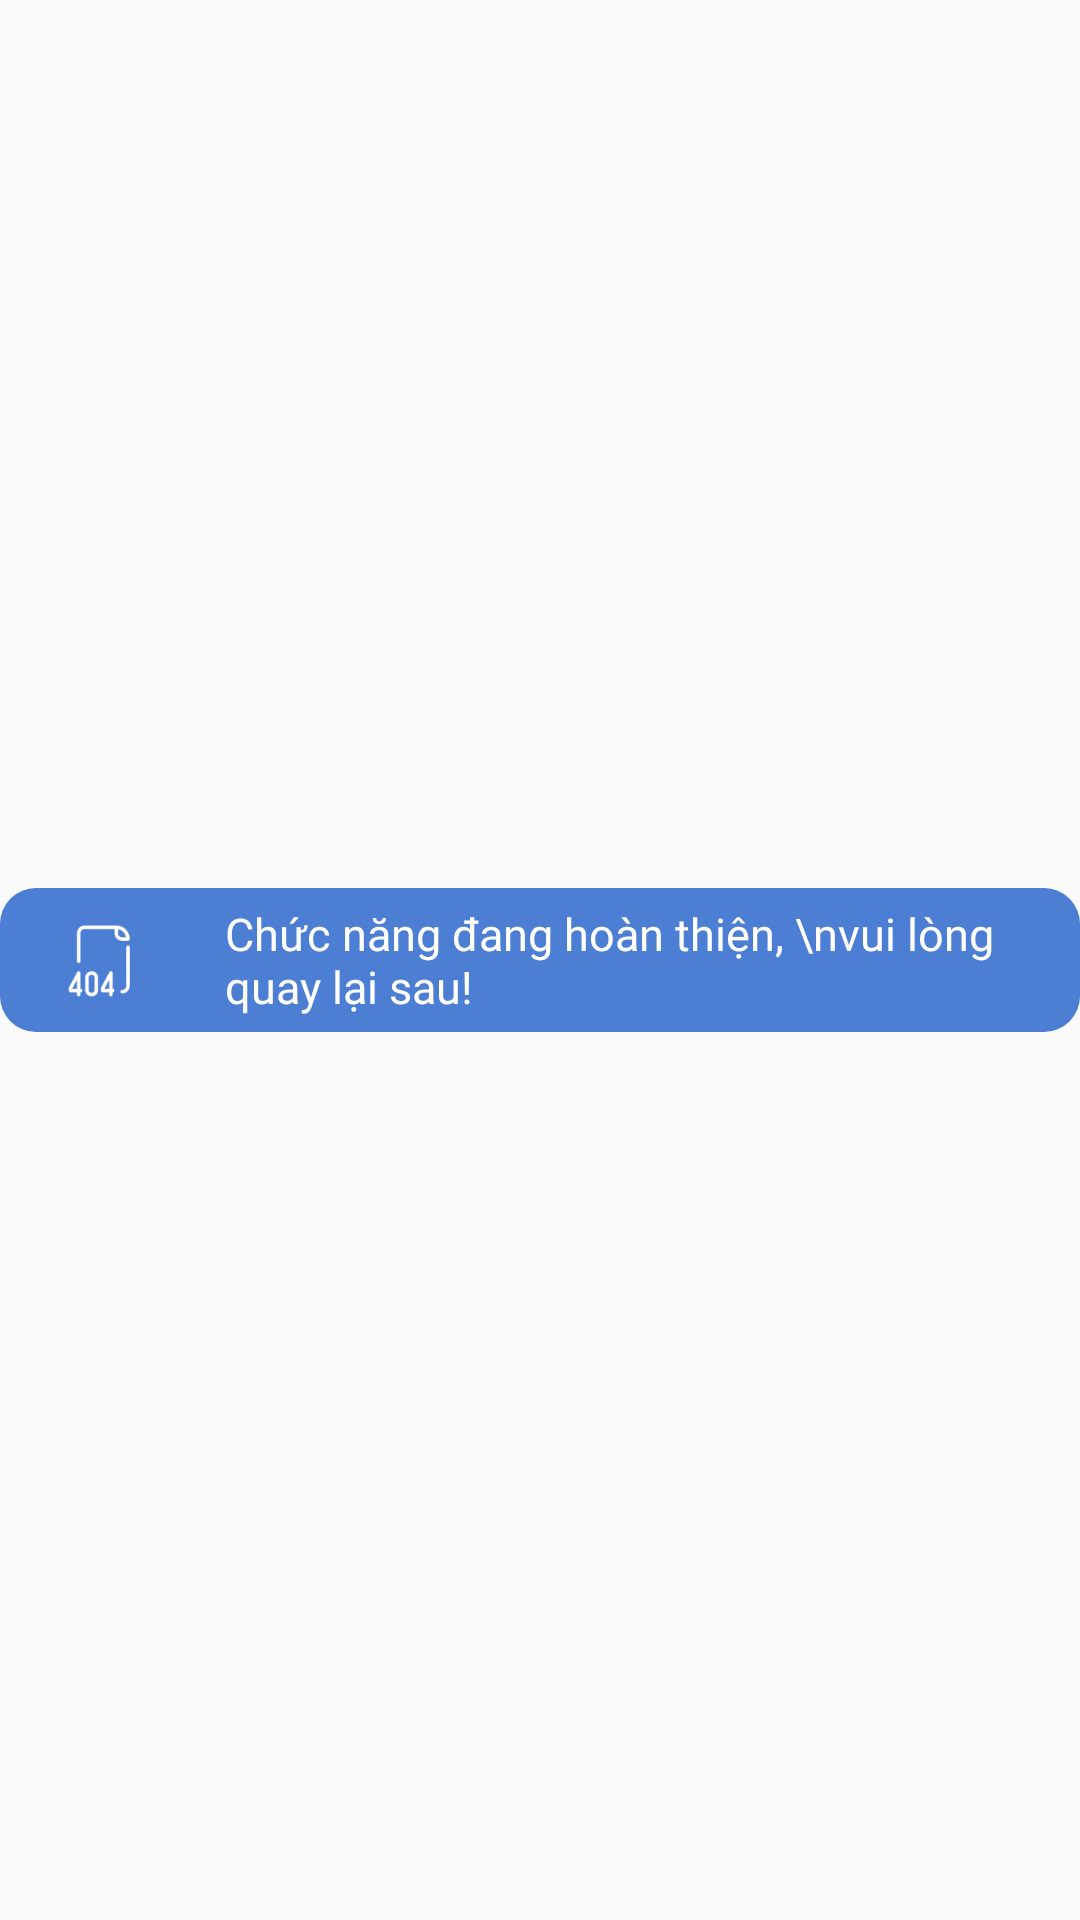

The Android layout XML behind this screen, and the referenced resources:
<!-- AndroidManifest.xml: application theme AppTheme1 -->
<!-- res/layout/custom_toast7.xml -->
<?xml version="1.0" encoding="utf-8"?>
<RelativeLayout xmlns:android="http://schemas.android.com/apk/res/android"
    android:layout_width="match_parent"
    android:layout_height="match_parent">

    <LinearLayout
        android:layout_width="wrap_content"
        android:layout_height="wrap_content"
        android:background="@drawable/toast_wait_background"
        android:gravity="center"
        android:orientation="horizontal"
        android:layout_centerVertical="true"
        android:layout_centerHorizontal="true"
        android:paddingLeft="20dp"
        android:paddingRight="20dp"
        android:paddingTop="5dp"
        android:paddingBottom="5dp">

        <ImageView
            android:layout_width="25dp"
            android:layout_height="25dp"
            android:layout_marginRight="15dp"
            android:src="@drawable/dangcapnhat" />

        <TextView
            android:layout_width="wrap_content"
            android:layout_height="wrap_content"
            android:text="Chức năng đang hoàn thiện, \nvui lòng quay lại sau!"
            android:textColor="@color/white"
            android:textSize="15sp"
            android:fontFamily="@font/sfpro_semibold"
            android:layout_marginLeft="15dp"
            />
    </LinearLayout>
</RelativeLayout>
<!-- resources referenced by this layout -->
<resources>
  <color name="white">#FFFFFFFF</color>
  <!-- drawable dangcapnhat: png bitmap (drawable, 1771 bytes) -->
  <!-- drawable toast_wait_background (drawable) -->
  <?xml version="1.0" encoding="utf-8"?>
  <ripple xmlns:android="http://schemas.android.com/apk/res/android"
      android:color="@color/white">
      <item>
          <shape android:drawable="@color/white">
              <solid android:color="#4C7ED4"/>
              <padding
                  android:left="10dp"
                  android:top="5dp"
                  android:right="10dp"
                  android:bottom="5dp" />
              <corners android:radius="12dp"/>
          </shape>
      </item>
  </ripple>
  <style name="AppTheme1" parent="Theme.AppCompat.Light.NoActionBar">
          <item name="android:statusBarColor">@color/colorPrimary</item>
      </style>
  <color name="colorPrimary">#D80015</color>
</resources>
